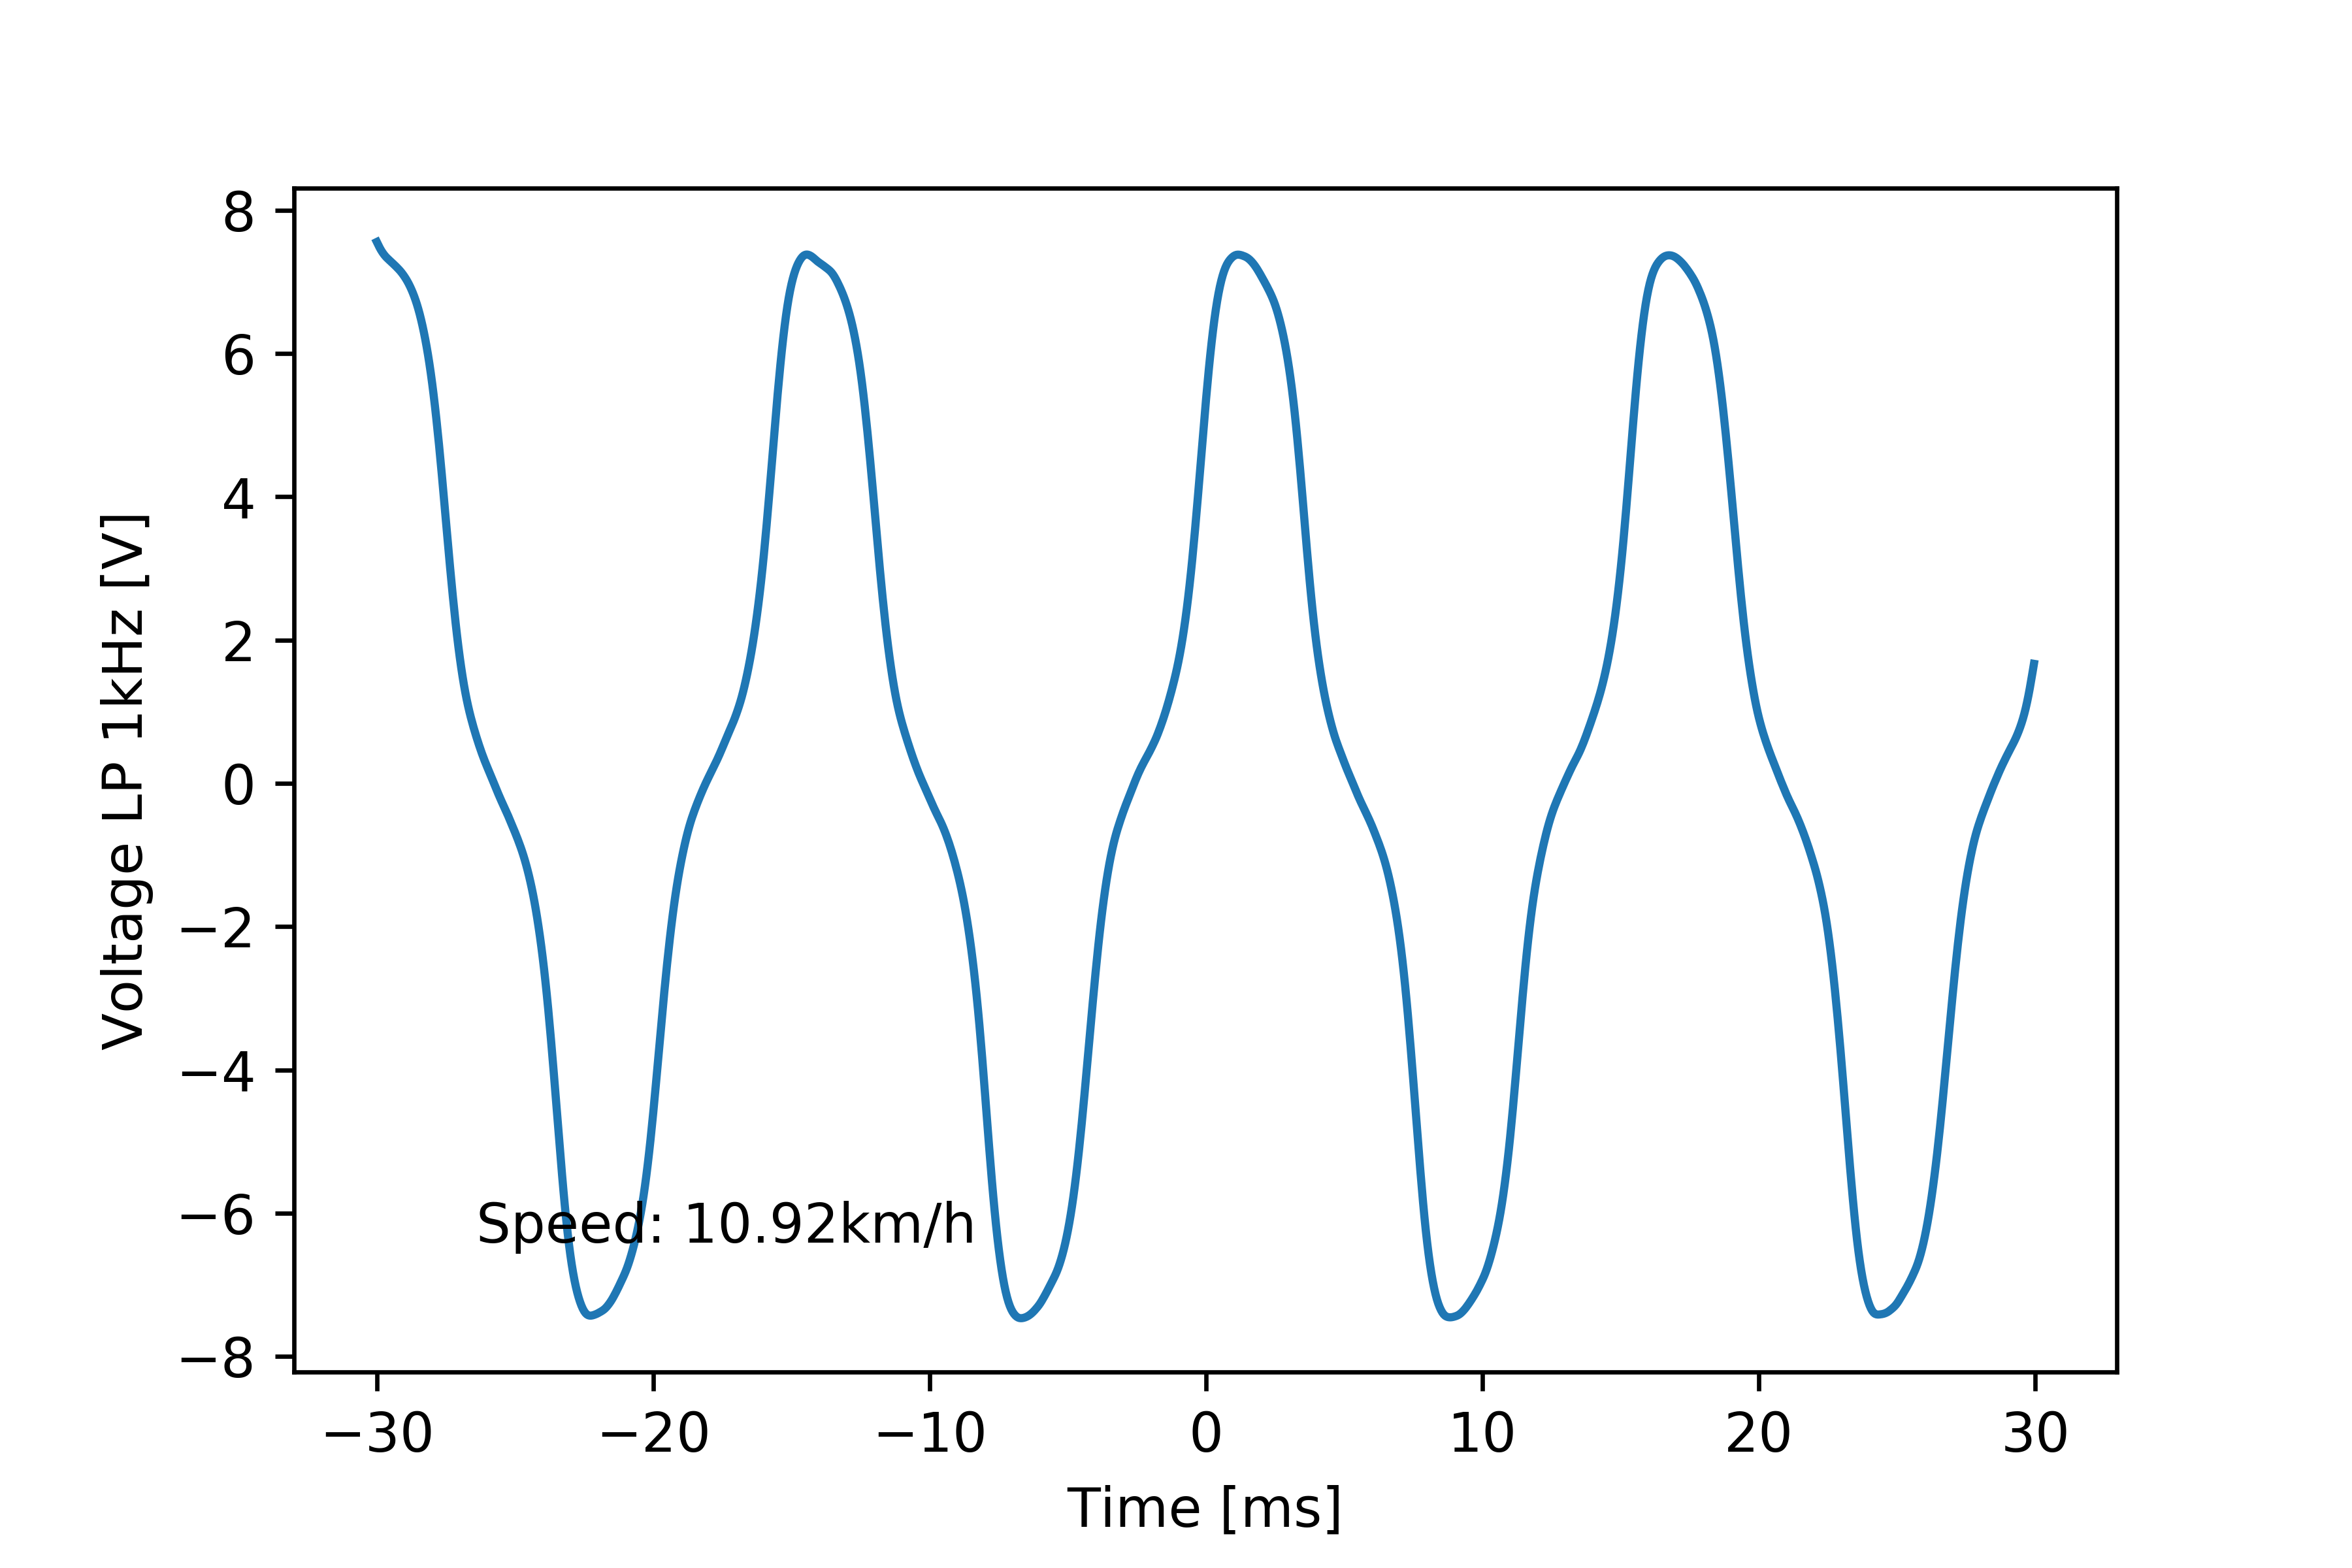

Data behind this chart, as committed beside it:
# [TIME], [VOLT], [VOLT filtered 1kHz]
#
-2.999999999999999889e-02, 7.543999999999999595e+00, 7.555892511108196707e+00
-2.994999999999999746e-02, 7.176000000000000156e+00, 7.515536842342840806e+00
-2.989999999999999949e-02, 7.176000000000000156e+00, 7.477301677637633759e+00
-2.984999999999999806e-02, 7.543999999999999595e+00, 7.442838603988874091e+00
-2.980000000000000010e-02, 7.543999999999999595e+00, 7.412137041620430189e+00
-2.974999999999999867e-02, 7.176000000000000156e+00, 7.384796805331551361e+00
-2.969999999999999724e-02, 7.543999999999999595e+00, 7.360570478579835374e+00
-2.964999999999999927e-02, 7.176000000000000156e+00, 7.339176898316209119e+00
-2.959999999999999784e-02, 7.176000000000000156e+00, 7.320083476542741607e+00
-2.954999999999999988e-02, 7.543999999999999595e+00, 7.302261282909203288e+00
-2.949999999999999845e-02, 7.451999999999999957e+00, 7.284555919459772433e+00
-2.945000000000000048e-02, 6.991999999999999993e+00, 7.266509100498577567e+00
-2.939999999999999905e-02, 7.451999999999999957e+00, 7.248249823955734250e+00
-2.934999999999999762e-02, 6.991999999999999993e+00, 7.229807442194552181e+00
-2.929999999999999966e-02, 7.451999999999999957e+00, 7.210948095466547692e+00
-2.924999999999999822e-02, 7.083999999999999631e+00, 7.191419319254454656e+00
-2.920000000000000026e-02, 6.991999999999999993e+00, 7.171025366338688478e+00
-2.914999999999999883e-02, 7.359999999999999432e+00, 7.149303972332572421e+00
-2.909999999999999740e-02, 7.267999999999999794e+00, 7.125618174934842841e+00
-2.904999999999999943e-02, 6.807999999999999829e+00, 7.099783092716593913e+00
-2.899999999999999800e-02, 7.267999999999999794e+00, 7.071958039644012928e+00
-2.895000000000000004e-02, 6.807999999999999829e+00, 7.042037811124592928e+00
-2.889999999999999861e-02, 7.267999999999999794e+00, 7.009586048055065355e+00
-2.885000000000000064e-02, 6.807999999999999829e+00, 6.974138498223098281e+00
-2.879999999999999921e-02, 7.083999999999999631e+00, 6.935416174743185280e+00
-2.874999999999999778e-02, 6.716000000000000192e+00, 6.893278436033893009e+00
-2.869999999999999982e-02, 6.991999999999999993e+00, 6.847534746979660802e+00
-2.864999999999999838e-02, 6.623999999999999666e+00, 6.797848916180075030e+00
-2.860000000000000042e-02, 6.899999999999999467e+00, 6.743738208302488601e+00
-2.854999999999999899e-02, 6.532000000000000028e+00, 6.684612860691813374e+00
-2.849999999999999756e-02, 6.807999999999999829e+00, 6.619860662846592803e+00
-2.844999999999999959e-02, 6.439999999999999503e+00, 6.548982107592615343e+00
-2.839999999999999816e-02, 6.623999999999999666e+00, 6.471723736061089305e+00
-2.835000000000000020e-02, 6.163999999999999702e+00, 6.388040457277265105e+00
-2.829999999999999877e-02, 6.439999999999999503e+00, 6.297831724144346666e+00
-2.824999999999999734e-02, 5.979999999999999538e+00, 6.200684779547673386e+00
-2.819999999999999937e-02, 6.347999999999999865e+00, 6.095858708748949084e+00
-2.814999999999999794e-02, 5.796000000000000263e+00, 5.982513531587028588e+00
-2.809999999999999998e-02, 6.072000000000000064e+00, 5.859959204518466969e+00
-2.804999999999999855e-02, 5.519999999999999574e+00, 5.727700299186783361e+00
-2.799999999999999711e-02, 5.796000000000000263e+00, 5.585340934321717299e+00
-2.794999999999999915e-02, 5.336000000000000298e+00, 5.432586857083328447e+00
-2.789999999999999772e-02, 5.427999999999999936e+00, 5.269406505018952025e+00
-2.784999999999999976e-02, 4.876000000000000334e+00, 5.096063908327275627e+00
-2.779999999999999832e-02, 5.152000000000000135e+00, 4.912907868149216206e+00
-2.774999999999999689e-02, 4.599999999999999645e+00, 4.720320821983647441e+00
-2.769999999999999893e-02, 4.783999999999999808e+00, 4.518997718257494078e+00
-2.764999999999999750e-02, 4.139999999999999680e+00, 4.310202499790301012e+00
-2.759999999999999953e-02, 4.323999999999999844e+00, 4.095762480305538134e+00
-2.754999999999999810e-02, 3.588000000000000078e+00, 3.877845782289465859e+00
-2.750000000000000014e-02, 3.863999999999999879e+00, 3.658620285314199361e+00
-2.744999999999999871e-02, 3.219999999999999751e+00, 3.440005417097893758e+00
-2.739999999999999727e-02, 3.495999999999999996e+00, 3.223727654913953078e+00
-2.734999999999999931e-02, 2.759999999999999787e+00, 3.011544427940495261e+00
-2.729999999999999788e-02, 2.943999999999999950e+00, 2.805270772745435792e+00
-2.724999999999999992e-02, 2.391999999999999904e+00, 2.606533065870148658e+00
-2.719999999999999848e-02, 2.576000000000000068e+00, 2.416579958098977521e+00
-2.715000000000000052e-02, 2.024000000000000021e+00, 2.236308671061559394e+00
-2.709999999999999909e-02, 2.208000000000000185e+00, 2.066320385077422106e+00
... 1,141 more rows
